Run: headless pygame with SDL's dummy video driver; simulated clock (each Clock.tick advances the game by its frame time, no real sleeping); random seed 0; keys injected as events and as key.get_pressed() state; no mouse input.
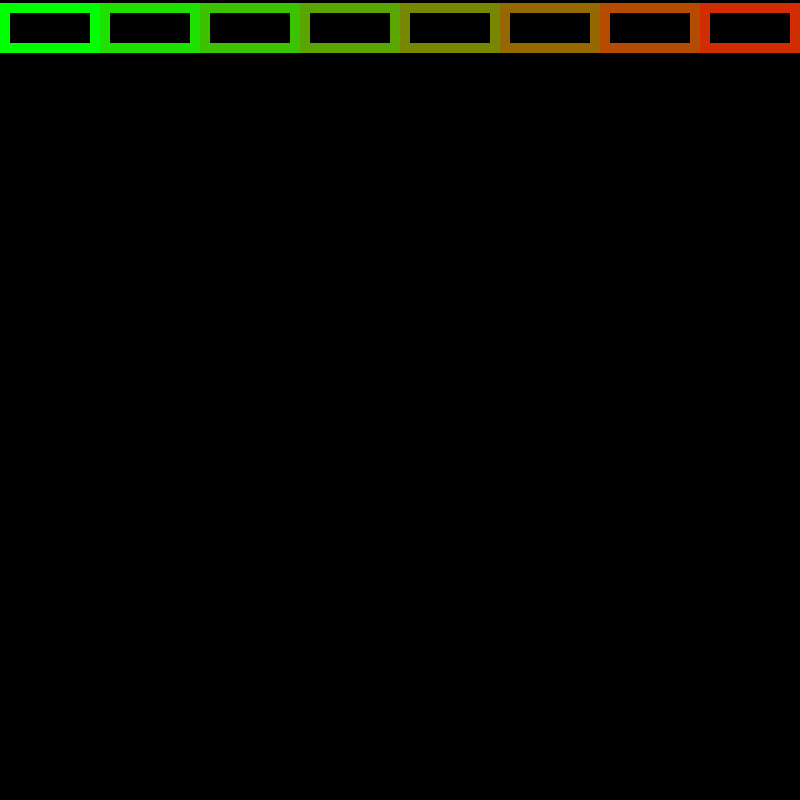
Frame 1 of 4 · flips 1–60 · no input
Frame 2 of 4 · flips 61–180 · tapped SPACE, RETURN · held RIGHT (→), D · screen unchanged from frame 1, image omitted
Frame 3 of 4 · flips 181–300 · held DOWN (↓), S · screen unchanged from frame 2, image omitted
Frame 4 of 4 · flips 301–420 · held LEFT (←), A, UP (↑), W · screen unchanged from frame 3, image omitted

The pygame program that drew these frames:

import pygame as pg
import random as rd

pg.init()
screen = pg.display.set_mode([800,800])
clock = pg.time.Clock()

black = [0,0,0]
green = [0,255,0]

def rectRow(y, w, h, numberOfRects):
    rects = []
    for i in range(numberOfRects):
        newRect = pg.Rect(w*i, y, w, h)
        rects.append(newRect)
    return rects

def drawRectRow(RectList, colour):
    Tgreen = [0,255,0]
    for i in range(len(RectList)):
        pg.draw.rect(screen, Tgreen, RectList[i], 10)
        Tgreen[1] -= 30
        Tgreen[0] += 30

r1 = rectRow(3, 100, 50, 8)

while True:

    screen.fill(black)
    drawRectRow(r1, green)
    pg.display.flip()
